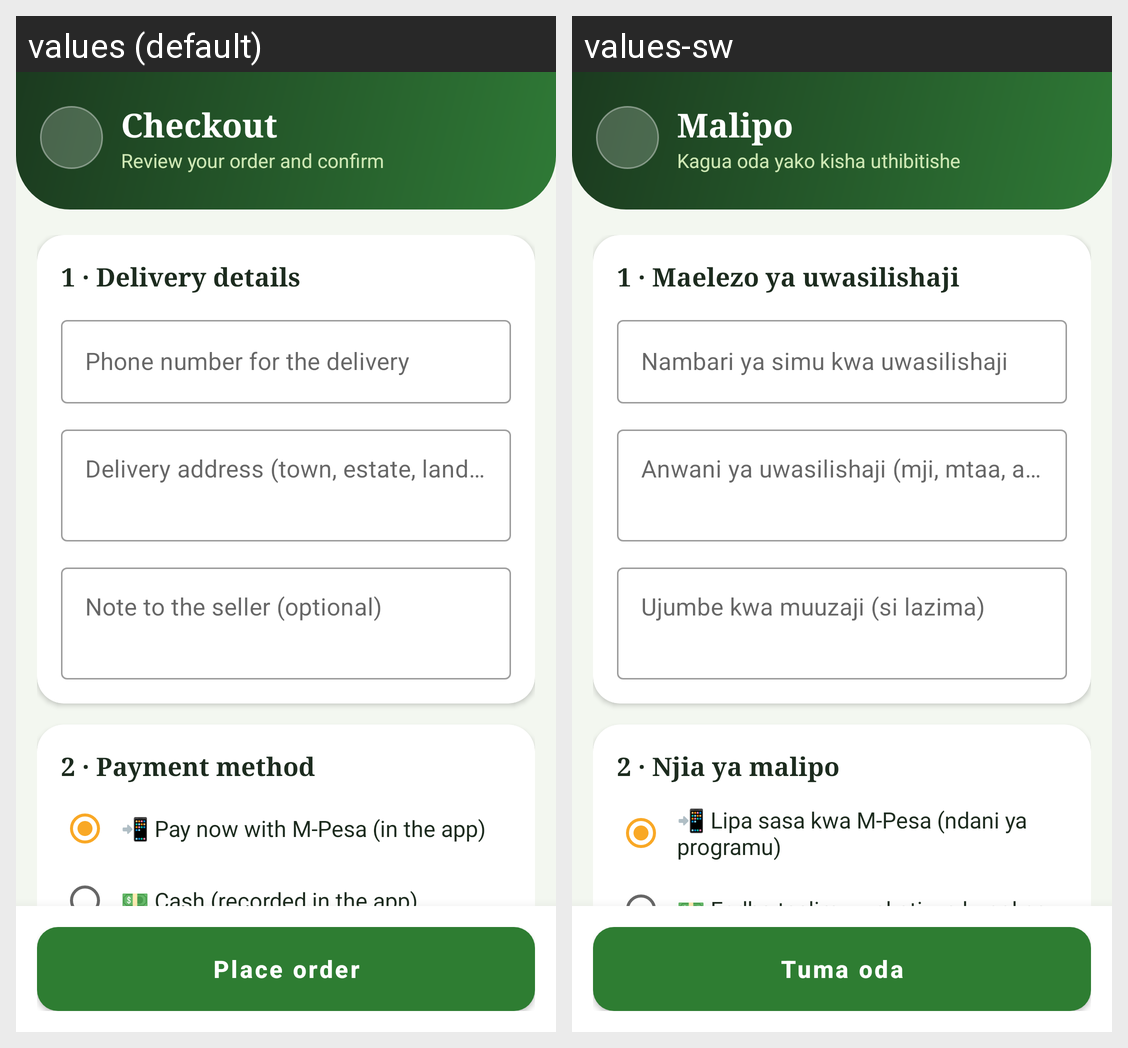

This grid shows one Android layout under two languages. Give, for every string resource on the screen, its name, the default text and each shown locale's text.
Android screen res/layout/activity_checkout.xml rendered under 2 locales, left to right: values (default), values-sw. Device: Nexus 5 (rendered at 1080×1920; each locale shown at half size, 540×960, under a caption strip naming it); theme Theme.FarmConnect.FarmerDash.
Strings drawn on this screen, with the default value and each locale's value (text and hints the layout hard-codes, and strings that could not be matched under every locale, appear in the picture but are not listed):

t_6ff063fb
  values: Checkout
  values-sw: Malipo

t_d0ce7b51
  values: Review your order and confirm
  values-sw: Kagua oda yako kisha uthibitishe

t_c6f6d998
  values: 1 · Delivery details
  values-sw: 1 · Maelezo ya uwasilishaji

t_7af1d8a9
  values: Phone number for the delivery
  values-sw: Nambari ya simu kwa uwasilishaji

t_cdcd0828
  values: Delivery address (town, estate, landmark)
  values-sw: Anwani ya uwasilishaji (mji, mtaa, alama)

t_b822662d
  values: Note to the seller (optional)
  values-sw: Ujumbe kwa muuzaji (si lazima)

t_bf473402
  values: 2 · Payment method
  values-sw: 2 · Njia ya malipo

pay_now_mpesa
  values: 📲 Pay now with M-Pesa (in the app)
  values-sw: 📲 Lipa sasa kwa M-Pesa (ndani ya programu)

t_91cc4ab8
  values: 💵 Cash (recorded in the app)
  values-sw: 💵 Fedha taslimu wakati wa kupokea

t_e7965ae5
  values: Place order
  values-sw: Tuma oda
